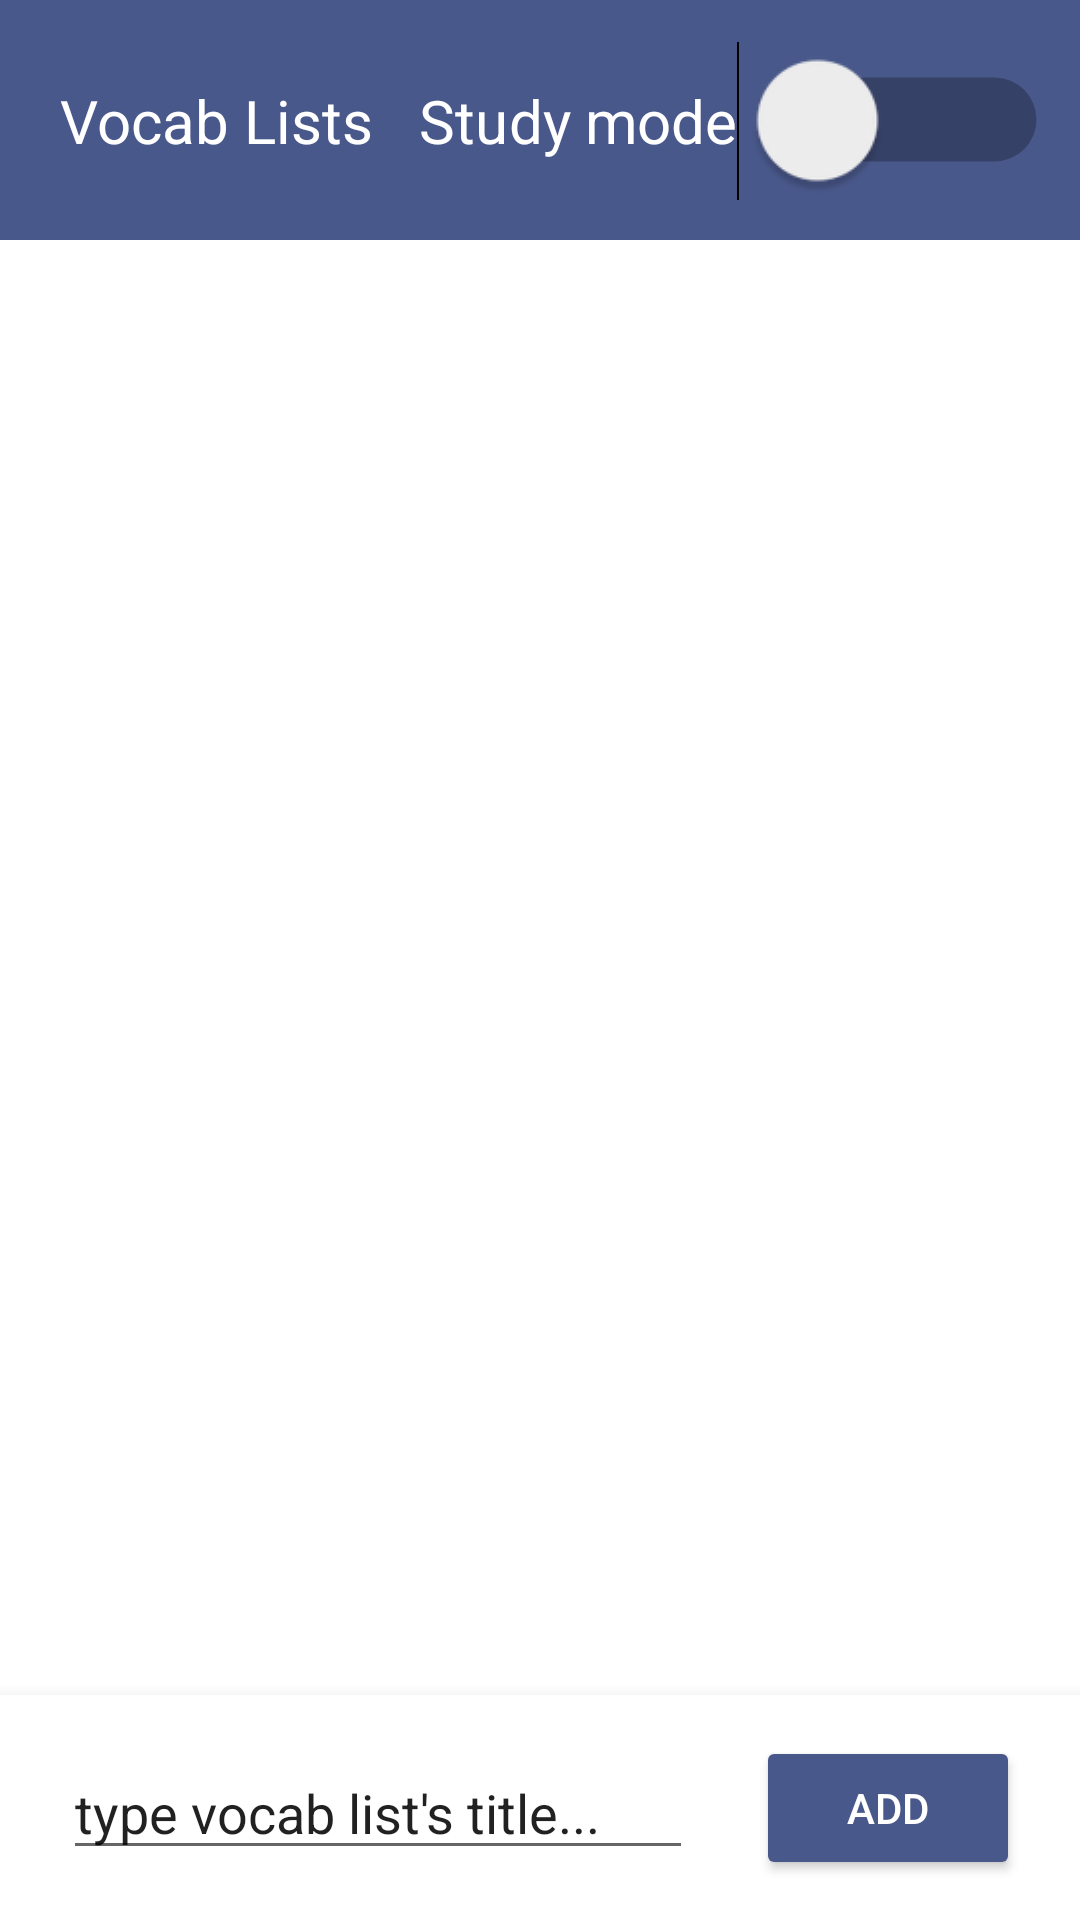

The Android layout XML behind this screen, and the referenced resources:
<!-- AndroidManifest.xml: application theme Theme.LangXpert -->
<!-- res/layout/activity_vocab_list.xml -->
<?xml version="1.0" encoding="utf-8"?>
<androidx.constraintlayout.widget.ConstraintLayout xmlns:android="http://schemas.android.com/apk/res/android"
    xmlns:app="http://schemas.android.com/apk/res-auto"
    xmlns:tools="http://schemas.android.com/tools"
    android:layout_width="match_parent"
    android:layout_height="match_parent"
    tools:context=".VocabListActivity">





    <androidx.constraintlayout.widget.ConstraintLayout
        android:id="@+id/upperTitle"
        android:layout_width="match_parent"
        android:layout_height="80sp"
        app:layout_constraintTop_toTopOf="parent"
        android:background="@color/mainColor"

        >


        <TextView
            android:id="@+id/modeType"
            android:layout_width="wrap_content"
            app:layout_constraintStart_toStartOf="parent"
            android:layout_height="wrap_content"
            android:text="Vocab Lists"
            android:paddingStart="20sp"
            android:textSize="20sp"
            android:textColor="@color/white"
            app:layout_constraintBottom_toBottomOf="parent"
            app:layout_constraintTop_toTopOf="parent" />

        <Switch
            android:id="@+id/switchMode"
            android:layout_width="wrap_content"
            android:layout_height="wrap_content"

            android:textOff="Study mode"
            android:textOn ="Quiz mode"
            android:text="Study mode"
            android:textSize="10sp"
            android:textColor="@color/white"
            android:scaleX="2"
            android:scaleY="2"
            app:layout_constraintTop_toTopOf="parent"
            app:layout_constraintBottom_toBottomOf="parent"
            app:layout_constraintEnd_toEndOf="parent"
            android:paddingEnd="40dp"
            />




    </androidx.constraintlayout.widget.ConstraintLayout>







    <androidx.recyclerview.widget.RecyclerView
        android:id="@+id/rvVocabLists"
        android:layout_width="0dp"
        android:layout_height="0dp"
        app:layout_constraintStart_toStartOf="parent"
        app:layout_constraintEnd_toEndOf="parent"
        app:layout_constraintTop_toBottomOf="@id/upperTitle"
        app:layout_constraintBottom_toTopOf="@id/miniPlayer"
        app:layoutManager="androidx.recyclerview.widget.LinearLayoutManager"
        tools:listitem="@layout/activity_item_vocab_lists"
        />



    <androidx.constraintlayout.widget.ConstraintLayout
        android:id="@+id/miniPlayer"
        android:layout_width="match_parent"
        android:layout_height="75dp"

        app:layout_constraintBottom_toBottomOf="parent"
        android:background="@color/white"
        android:elevation="10dp"
        >




        <Button
            android:id="@+id/btnAdd"
            android:layout_width="wrap_content"
            android:layout_height="wrap_content"
            android:backgroundTint="@color/mainColor"
            android:text="add"
            android:layout_marginEnd="20dp"
            android:textColor="@color/white"
            app:layout_constraintBottom_toBottomOf="parent"
            app:layout_constraintEnd_toEndOf="parent"
            app:layout_constraintTop_toTopOf="parent" />

        <EditText
            android:id="@+id/etAddName"
            android:layout_width="wrap_content"
            android:layout_height="wrap_content"
            android:ems="10"
            android:inputType="textPersonName"
            android:text="type vocab list's title..."
            app:layout_constraintBottom_toBottomOf="parent"
            app:layout_constraintEnd_toStartOf="@+id/btnAdd"
            app:layout_constraintStart_toStartOf="parent"
            app:layout_constraintTop_toTopOf="parent" />


    </androidx.constraintlayout.widget.ConstraintLayout>




</androidx.constraintlayout.widget.ConstraintLayout>
<!-- res/layout/activity_item_vocab_lists.xml (included above) -->
<?xml version="1.0" encoding="utf-8"?>
<LinearLayout
    xmlns:android="http://schemas.android.com/apk/res/android"
    android:id="@+id/vocabListRoot"
    android:layout_height="wrap_content"
    android:orientation="horizontal"
    android:layout_width="match_parent"
    android:padding="12dp"
    >


    <LinearLayout
        android:orientation="vertical"
        android:paddingLeft="20dp"
        android:paddingTop="5dp"
        android:layout_width="wrap_content"
        android:layout_height="wrap_content">

        <TextView
            android:id="@+id/tvVocabListTitle"
            android:layout_width="wrap_content"
            android:layout_height="wrap_content"
            android:text="Vocab list 1"
            android:textColor="@color/black"
            android:textSize="34sp"
            />


    </LinearLayout>
</LinearLayout>
<!-- resources referenced by this layout -->
<resources>
  <color name="black">#FF000000</color>
  <color name="mainColor">#49588B</color>
  <color name="white">#FFFFFFFF</color>
  <style name="Theme.LangXpert" parent="Theme.MaterialComponents.DayNight.DarkActionBar">
          
          <item name="colorPrimary">@color/purple_500</item>
          <item name="colorPrimaryVariant">@color/purple_700</item>
          <item name="colorOnPrimary">@color/white</item>
          
          <item name="colorSecondary">@color/teal_200</item>
          <item name="colorSecondaryVariant">@color/teal_700</item>
          <item name="colorOnSecondary">@color/black</item>
          
          <item name="android:statusBarColor" tools:targetApi="l">?attr/colorPrimaryVariant</item>
          
      </style>
  <color name="purple_500">#FF6200EE</color>
  <color name="purple_700">#FF3700B3</color>
  <color name="teal_200">#FF03DAC5</color>
  <color name="teal_700">#FF018786</color>
</resources>
